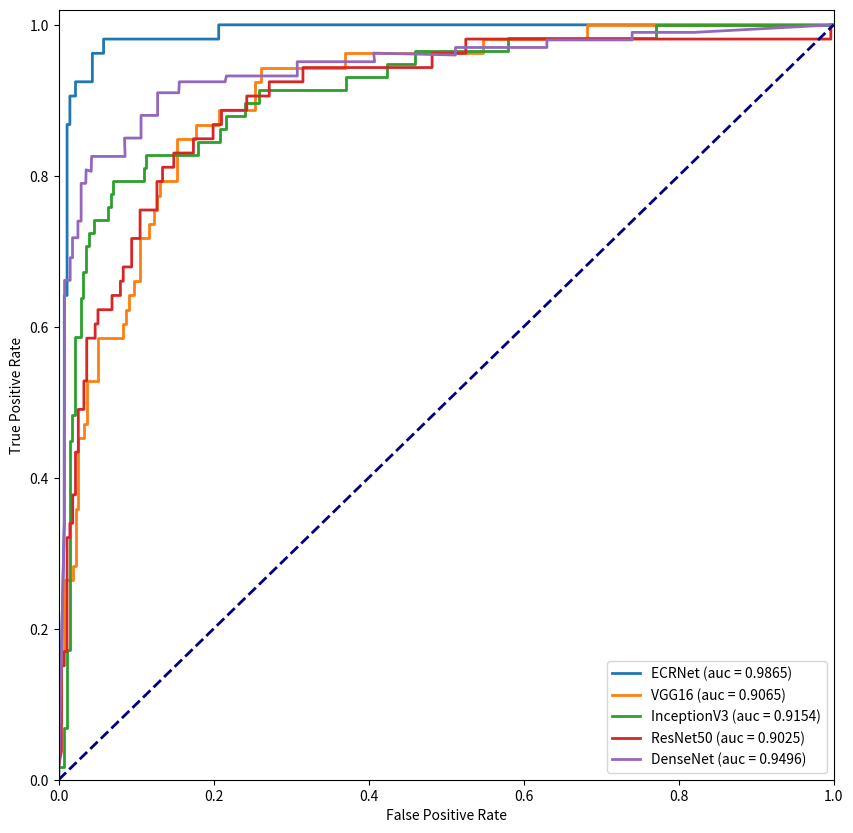

Write the Python code that produced this figure.
import matplotlib.pyplot as plt
fpr_vgg16 = [0.0, 0.0, 0.0036231884057971015, 0.0036231884057971015, 0.007246376811594203, 0.007246376811594203, 0.018115942028985508, 0.018115942028985508, 0.021739130434782608, 0.021739130434782608, 0.025362318840579712, 0.025362318840579712, 0.03260869565217391, 0.03260869565217391, 0.036231884057971016, 0.036231884057971016, 0.050724637681159424, 0.050724637681159424, 0.08333333333333333, 0.08333333333333333, 0.08695652173913043, 0.08695652173913043, 0.09057971014492754, 0.09057971014492754, 0.09782608695652174, 0.09782608695652174, 0.10507246376811594, 0.10507246376811594, 0.11594202898550725, 0.11594202898550725, 0.12318840579710146, 0.12318840579710146, 0.12681159420289856, 0.12681159420289856, 0.13043478260869565, 0.13043478260869565, 0.15217391304347827, 0.15217391304347827, 0.17753623188405798, 0.17753623188405798, 0.20652173913043478, 0.20652173913043478, 0.2536231884057971, 0.2536231884057971, 0.2608695652173913, 0.2608695652173913, 0.3695652173913043, 0.3695652173913043, 0.5471014492753623, 0.5471014492753623, 0.6811594202898551, 0.6811594202898551, 0.9420289855072463, 1.0]
tpr_vgg16 = [0.03773584905660377, 0.07547169811320754, 0.07547169811320754, 0.16981132075471697, 0.16981132075471697, 0.2641509433962264, 0.2641509433962264, 0.2830188679245283, 0.2830188679245283, 0.3584905660377358, 0.3584905660377358, 0.4528301886792453, 0.4528301886792453, 0.4716981132075472, 0.4716981132075472, 0.5283018867924528, 0.5283018867924528, 0.5849056603773585, 0.5849056603773585, 0.6037735849056604, 0.6037735849056604, 0.6226415094339622, 0.6226415094339622, 0.6415094339622641, 0.6415094339622641, 0.660377358490566, 0.660377358490566, 0.7169811320754716, 0.7169811320754716, 0.7358490566037735, 0.7358490566037735, 0.7547169811320755, 0.7547169811320755, 0.7735849056603774, 0.7735849056603774, 0.7924528301886793, 0.7924528301886793, 0.8490566037735849, 0.8490566037735849, 0.8679245283018868, 0.8679245283018868, 0.8867924528301887, 0.8867924528301887, 0.9245283018867925, 0.9245283018867925, 0.9433962264150944, 0.9433962264150944, 0.9622641509433962, 0.9622641509433962, 0.9811320754716981, 0.9811320754716981, 1.0, 1.0, 1.0]
auc_vgg16=0.9064807219031994

fpr_ecrnet=[0.0, 0.007246376811594203, 0.007246376811594203, 0.007246376811594203, 0.010869565217391304, 0.010869565217391304, 0.014492753623188406, 0.014492753623188406, 0.021739130434782608, 0.021739130434782608, 0.03260869565217391, 0.03985507246376811, 0.043478260869565216, 0.043478260869565216, 0.057971014492753624, 0.057971014492753624, 0.20652173913043478, 0.20652173913043478, 1.0]
tpr_ecrnet=[0.0, 0.33962264150943394, 0.37735849056603776, 0.6415094339622641, 0.6415094339622641, 0.8679245283018868, 0.8679245283018868, 0.9056603773584906, 0.9056603773584906, 0.9245283018867925, 0.9245283018867925, 0.9245283018867925, 0.9245283018867925, 0.9622641509433962, 0.9622641509433962, 0.9811320754716981, 0.9811320754716981, 1.0, 1.0]
auc_ecrnet=0.9865326770576975


fpr_inception=[0.0, 0.007067137809187279, 0.007067137809187279, 0.01060070671378092, 0.01060070671378092, 0.014134275618374558, 0.014134275618374558, 0.0176678445229682, 0.0176678445229682, 0.02120141342756184, 0.02120141342756184, 0.028268551236749116, 0.028268551236749116, 0.03180212014134275, 0.03180212014134275, 0.0353356890459364, 0.0353356890459364, 0.038869257950530034, 0.038869257950530034, 0.045936395759717315, 0.045936395759717315, 0.0636042402826855, 0.0636042402826855, 0.06713780918727916, 0.06713780918727916, 0.0706713780918728, 0.0706713780918728, 0.10954063604240283, 0.10954063604240283, 0.11307420494699646, 0.11307420494699646, 0.18021201413427562, 0.18021201413427562, 0.20848056537102475, 0.20848056537102475, 0.21554770318021202, 0.21554770318021202, 0.24028268551236748, 0.24028268551236748, 0.2579505300353357, 0.2579505300353357, 0.3710247349823322, 0.3710247349823322, 0.42402826855123676, 0.42402826855123676, 0.45936395759717313, 0.45936395759717313, 0.5795053003533569, 0.5795053003533569, 0.7703180212014135, 0.7703180212014135, 0.9646643109540636, 1.0]

tpr_inception=[0.017241379310344827, 0.017241379310344827, 0.06896551724137931, 0.06896551724137931, 0.1724137931034483, 0.1724137931034483, 0.4482758620689655, 0.4482758620689655, 0.4827586206896552, 0.4827586206896552, 0.5862068965517241, 0.5862068965517241, 0.6379310344827587, 0.6379310344827587, 0.6724137931034483, 0.6724137931034483, 0.7068965517241379, 0.7068965517241379, 0.7241379310344828, 0.7241379310344828, 0.7413793103448276, 0.7413793103448276, 0.7586206896551724, 0.7586206896551724, 0.7758620689655172, 0.7758620689655172, 0.7931034482758621, 0.7931034482758621, 0.8103448275862069, 0.8103448275862069, 0.8275862068965517, 0.8275862068965517, 0.8448275862068966, 0.8448275862068966, 0.8620689655172413, 0.8620689655172413, 0.8793103448275862, 0.8793103448275862, 0.896551724137931, 0.896551724137931, 0.9137931034482759, 0.9137931034482759, 0.9310344827586207, 0.9310344827586207, 0.9482758620689655, 0.9482758620689655, 0.9655172413793104, 0.9655172413793104, 0.9827586206896551, 0.9827586206896551, 1.0, 1.0, 1.0]

auc_inception=0.9153771170951627


fpr_resnet= [0.0, 0.0036231884057971015, 0.0036231884057971015, 0.007246376811594203, 0.007246376811594203, 0.010869565217391304, 0.010869565217391304, 0.014492753623188406, 0.014492753623188406, 0.018115942028985508, 0.018115942028985508, 0.021739130434782608, 0.021739130434782608, 0.025362318840579712, 0.025362318840579712, 0.03260869565217391, 0.03260869565217391, 0.036231884057971016, 0.036231884057971016, 0.04710144927536232, 0.04710144927536232, 0.050724637681159424, 0.050724637681159424, 0.06884057971014493, 0.06884057971014493, 0.07971014492753623, 0.07971014492753623, 0.08333333333333333, 0.08333333333333333, 0.09420289855072464, 0.09420289855072464, 0.10507246376811594, 0.10507246376811594, 0.12681159420289856, 0.12681159420289856, 0.13405797101449277, 0.13405797101449277, 0.14855072463768115, 0.14855072463768115, 0.17391304347826086, 0.17391304347826086, 0.19927536231884058, 0.19927536231884058, 0.21014492753623187, 0.21014492753623187, 0.2427536231884058, 0.2427536231884058, 0.2717391304347826, 0.2717391304347826, 0.31521739130434784, 0.31521739130434784, 0.48188405797101447, 0.48188405797101447, 0.5253623188405797, 0.5253623188405797, 0.5760869565217391, 0.5833333333333334, 0.9963768115942029, 0.9963768115942029, 1.0]

tpr_resnet=[0.018867924528301886, 0.03773584905660377, 0.1509433962264151, 0.1509433962264151, 0.16981132075471697, 0.16981132075471697, 0.32075471698113206, 0.32075471698113206, 0.33962264150943394, 0.33962264150943394, 0.37735849056603776, 0.37735849056603776, 0.4339622641509434, 0.4339622641509434, 0.49056603773584906, 0.49056603773584906, 0.5283018867924528, 0.5283018867924528, 0.5849056603773585, 0.5849056603773585, 0.6037735849056604, 0.6037735849056604, 0.6226415094339622, 0.6226415094339622, 0.6415094339622641, 0.6415094339622641, 0.660377358490566, 0.660377358490566, 0.6792452830188679, 0.6792452830188679, 0.7169811320754716, 0.7169811320754716, 0.7547169811320755, 0.7547169811320755, 0.7924528301886793, 0.7924528301886793, 0.8113207547169812, 0.8113207547169812, 0.8301886792452831, 0.8301886792452831, 0.8490566037735849, 0.8490566037735849, 0.8679245283018868, 0.8679245283018868, 0.8867924528301887, 0.8867924528301887, 0.9056603773584906, 0.9056603773584906, 0.9245283018867925, 0.9245283018867925, 0.9433962264150944, 0.9433962264150944, 0.9622641509433962, 0.9622641509433962, 0.9811320754716981, 0.9811320754716981, 0.9811320754716981, 0.9811320754716981, 1.0, 1.0]
auc_resnet=0.9025499042931364

fpr_densenet=[0.0, 0.00724637681159420, 0.00724637681159420, 0.00764637681159420, 0.014869565217394,0.014869565217394,0.017869565217394, 0.0178695652173915, 0.0248695652173915,0.024869,0.029,0.029,0.035,0.035492753623188406, 0.042, 0.042492753623188406, 0.085739130434782608,0.085,0.1063, 0.1063,0.1277,0.1277,0.155,  0.155739130434782608, 0.1660869565217391,  0.19985507246376811, 0.21478260869565216, 0.216478260869565216, 0.307971014492753624, 0.3077971014492753624, 0.407652173913043478, 0.40652173913043478, 0.512,0.512,0.63,0.63,0.74,0.74,0.82,1.0]
tpr_densenet=[0.0, 0.33962264150943394, 0.37735849056603776, 0.6615094339622641, 0.6615094339622641,0.6915094339622641, 0.6915094339622641, 0.7179245283018868, 0.7179245283018868,0.74,0.74,0.79,0.79, 0.8079245283018868,0.8059 ,     0.8256603773584906, 0.8256603773584906, 0.85,0.85,  0.88,0.88, 0.91,0.91  ,       0.9245283018867925, 0.9245283018867925,    0.9245283018867925, 0.9245283018867925, 0.9322641509433962, 0.9322641509433962,        0.9511320754716981, 0.9511320754716981,      0.962565457854, 0.96,      0.97,0.97,0.98,0.98,0.99,0.99,1.0]
auc_densenet=0.9496326770576975

lw = 2
plt.figure(figsize=(10, 10))

plt.plot(fpr_ecrnet, tpr_ecrnet,
         lw=lw, label='ECRNet (auc = %0.4f)' % auc_ecrnet)

plt.plot(fpr_vgg16, tpr_vgg16,
         lw=lw, label='VGG16 (auc = %0.4f)' % auc_vgg16)

plt.plot(fpr_inception, tpr_inception,
         lw=lw, label='InceptionV3 (auc = %0.4f)' % auc_inception)

plt.plot(fpr_resnet, tpr_resnet,
         lw=lw, label='ResNet50 (auc = %0.4f)' % auc_resnet)  ###假正率为横坐标，真正率为纵坐标做曲线

plt.plot(fpr_densenet, tpr_densenet,
         lw=lw, label='DenseNet (auc = %0.4f)' % auc_densenet)

plt.plot([0, 1], [0, 1], color='navy', lw=lw, linestyle='--')
plt.xlim([0.0, 1.0])
plt.ylim([0.0, 1.02])
plt.xlabel('False Positive Rate')
plt.ylabel('True Positive Rate')
# plt.title('ROC Curve')
plt.legend(loc="lower right")
plt.rcParams['savefig.dpi'] = 600 #图片像素
plt.rcParams['figure.dpi'] = 600 #分辨率
plt.savefig('1.jpg',bbox_inches='tight')
plt.show()

